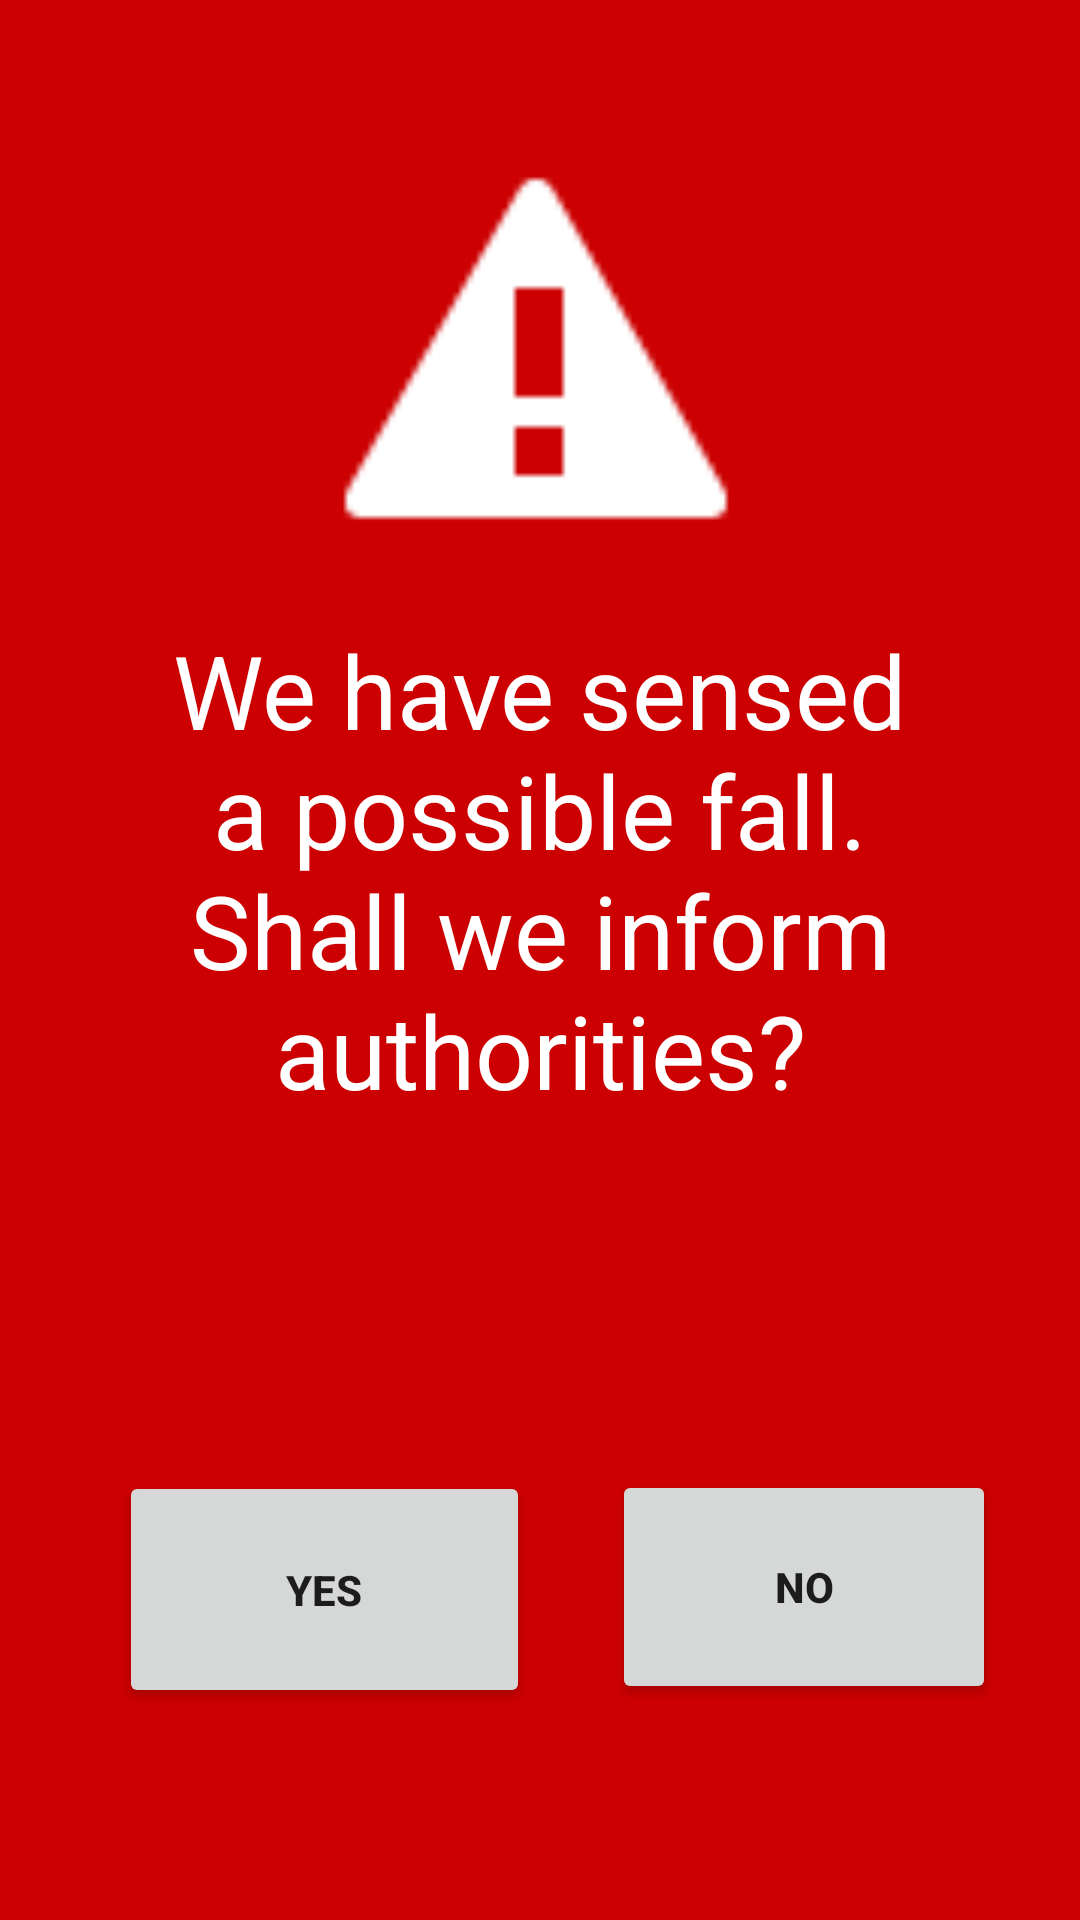

Produce the Android XML layout that renders to this screen, including the resource entries it uses.
<!-- AndroidManifest.xml: application theme Theme.EGEN310Group7Prototype -->
<!-- res/layout/activity_panic_real.xml -->
<?xml version="1.0" encoding="utf-8"?>
<androidx.constraintlayout.widget.ConstraintLayout xmlns:android="http://schemas.android.com/apk/res/android"
    xmlns:app="http://schemas.android.com/apk/res-auto"
    xmlns:tools="http://schemas.android.com/tools"
    android:layout_width="match_parent"
    android:layout_height="match_parent"
    android:background="@android:color/holo_red_dark"
    tools:context=".PanicActivityReal">

    <TextView
        android:id="@+id/alertText"
        android:layout_width="275dp"
        android:layout_height="350dp"
        android:gravity="center"
        android:text="We have sensed a possible fall. Shall we inform authorities?"
        android:textAppearance="@style/TextAppearance.AppCompat.Display1"
        android:textColor="@color/white"
        app:layout_constraintBottom_toBottomOf="parent"
        app:layout_constraintLeft_toLeftOf="parent"
        app:layout_constraintRight_toRightOf="parent"
        app:layout_constraintTop_toTopOf="parent"
        app:layout_constraintVertical_bias="0.396" />

    <Button
        android:id="@+id/yesButton"
        android:layout_width="137dp"
        android:layout_height="79dp"
        android:text="Yes"
        android:textStyle="bold"
        app:layout_constraintBottom_toBottomOf="parent"
        app:layout_constraintEnd_toEndOf="parent"
        app:layout_constraintHorizontal_bias="0.178"
        app:layout_constraintStart_toStartOf="parent"
        app:layout_constraintTop_toTopOf="parent"
        app:layout_constraintVertical_bias="0.874" />

    <Button
        android:id="@+id/noButton"
        android:layout_width="128dp"
        android:layout_height="78dp"
        android:text="No"
        android:textStyle="bold"
        app:layout_constraintBottom_toBottomOf="parent"
        app:layout_constraintEnd_toEndOf="parent"
        app:layout_constraintHorizontal_bias="0.879"
        app:layout_constraintStart_toStartOf="parent"
        app:layout_constraintTop_toTopOf="parent"
        app:layout_constraintVertical_bias="0.872" />

    <ImageView
        android:id="@+id/imageView3"
        android:layout_width="148dp"
        android:layout_height="145dp"
        app:layout_constraintBottom_toBottomOf="parent"
        app:layout_constraintEnd_toEndOf="parent"
        app:layout_constraintHorizontal_bias="0.498"
        app:layout_constraintStart_toStartOf="parent"
        app:layout_constraintTop_toTopOf="parent"
        app:layout_constraintVertical_bias="0.092"
        app:srcCompat="@android:drawable/stat_sys_warning" />

</androidx.constraintlayout.widget.ConstraintLayout>
<!-- resources referenced by this layout -->
<resources>
  <style name="Theme.EGEN310Group7Prototype" parent="Theme.MaterialComponents.DayNight.DarkActionBar">
          
          <item name="colorPrimary">@color/purple_500</item>
          <item name="colorPrimaryVariant">@color/purple_700</item>
          <item name="colorOnPrimary">@color/white</item>
          
          <item name="colorSecondary">@color/teal_200</item>
          <item name="colorSecondaryVariant">@color/teal_700</item>
          <item name="colorOnSecondary">@color/black</item>
          
          <item name="android:statusBarColor" tools:targetApi="l">?attr/colorPrimaryVariant</item>
          
      </style>
  <!-- not gathered from this repository: default colours our renderer supplied (Android Studio template values) -->
  <color name="purple_500">#FF6200EE</color>
  <color name="purple_700">#FF3700B3</color>
  <color name="teal_200">#FF03DAC5</color>
  <color name="teal_700">#FF018786</color>
  <color name="black">#FF000000</color>
  <color name="white">#FFFFFFFF</color>
</resources>
